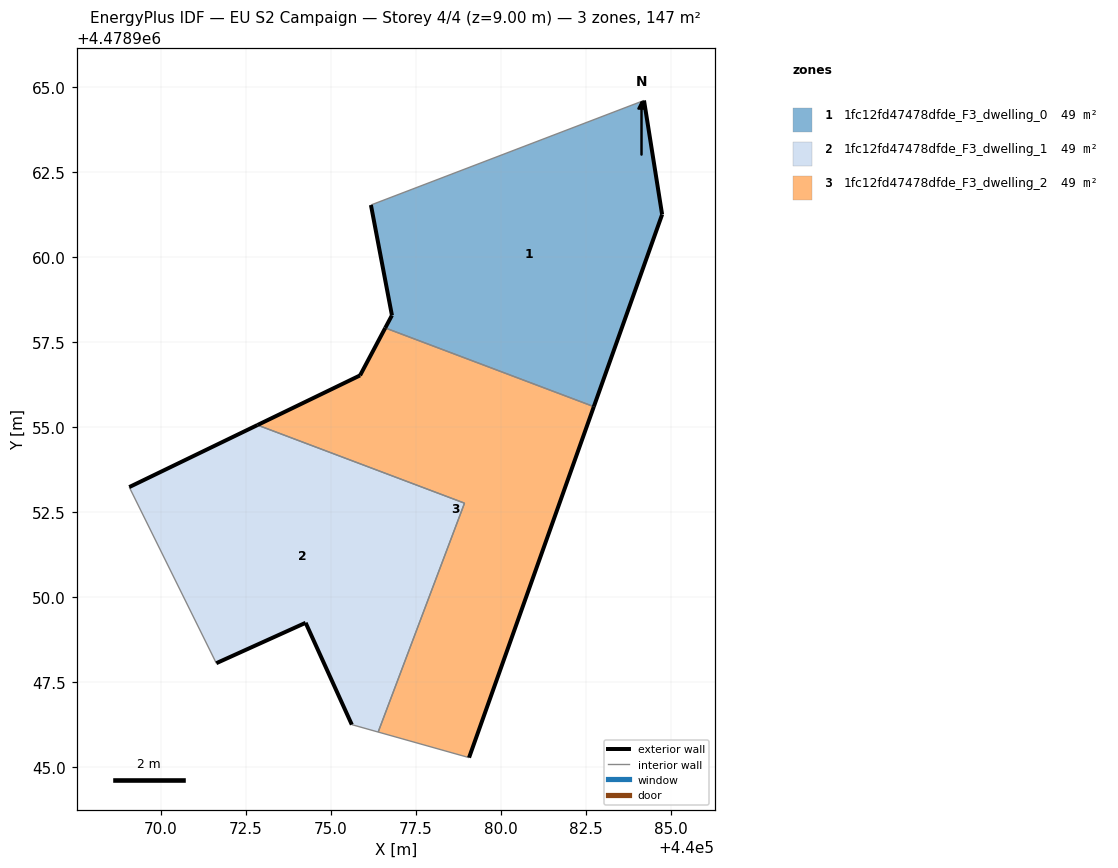
=== STOREY PLAN SPEC (per zone: floor XY polygon, exterior-wall plan segments, windows/doors) ===
zone 1: 1fc12fd47478dfde_F3_dwelling_0  (49.0 m²)
  floor: (440082.74, 4478955.60) (440084.75, 4478961.25) (440084.21, 4478964.61) (440076.18, 4478961.53) (440076.79, 4478958.28) (440076.60, 4478957.91)
  exterior wall: (440076.60, 4478957.91) – (440076.79, 4478958.28)  [0.4 m]
  exterior wall: (440076.79, 4478958.28) – (440076.18, 4478961.53)  [3.3 m]
  exterior wall: (440084.21, 4478964.61) – (440084.75, 4478961.25)  [3.4 m]
  exterior wall: (440084.75, 4478961.25) – (440082.74, 4478955.60)  [6.0 m]
  interior walls: 2
zone 2: 1fc12fd47478dfde_F3_dwelling_1  (49.0 m²)
  floor: (440076.39, 4478946.02) (440078.93, 4478952.76) (440072.84, 4478955.05) (440069.06, 4478953.23) (440071.63, 4478948.05) (440074.25, 4478949.24) (440075.61, 4478946.24)
  exterior wall: (440075.61, 4478946.24) – (440074.26, 4478949.24)  [3.3 m]
  exterior wall: (440074.26, 4478949.24) – (440071.63, 4478948.05)  [2.9 m]
  exterior wall: (440069.06, 4478953.23) – (440072.84, 4478955.05)  [4.2 m]
  interior walls: 4
zone 3: 1fc12fd47478dfde_F3_dwelling_2  (49.0 m²)
  floor: (440079.06, 4478945.27) (440082.74, 4478955.60) (440076.60, 4478957.91) (440075.86, 4478956.52) (440072.84, 4478955.05) (440078.93, 4478952.76) (440076.39, 4478946.02)
  exterior wall: (440072.84, 4478955.05) – (440075.86, 4478956.52)  [3.4 m]
  exterior wall: (440075.86, 4478956.52) – (440076.60, 4478957.91)  [1.6 m]
  exterior wall: (440082.74, 4478955.60) – (440079.07, 4478945.27)  [11.0 m]
  interior walls: 4

=== DERIVED (storey summary) ===
Building: EU S2 Campaign
Storey: 4 of 4  (floor level z = 9.00 m)
Storey gross floor area: 147.0 m²
Zones on this storey: 3
  - 1fc12fd47478dfde_F3_dwelling_0: floor 49.0 m²; exterior wall 13.1 m (39.4 m²); WWR 0.0%
  - 1fc12fd47478dfde_F3_dwelling_1: floor 49.0 m²; exterior wall 10.4 m (31.1 m²); WWR 0.0%
  - 1fc12fd47478dfde_F3_dwelling_2: floor 49.0 m²; exterior wall 15.9 m (47.7 m²); WWR 0.0%
Zone adjacency (shared interzone walls):
  - 1fc12fd47478dfde_F3_dwelling_0 ↔ 1fc12fd47478dfde_F3_dwelling_2
  - 1fc12fd47478dfde_F3_dwelling_1 ↔ 1fc12fd47478dfde_F3_dwelling_2